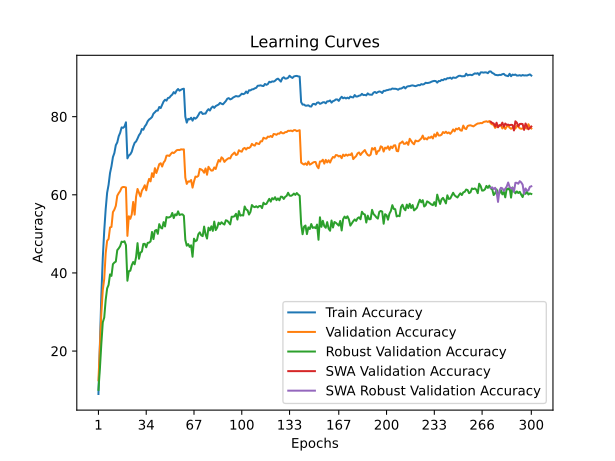

The data file committed next to this chart (first rows):
time; train_accuracy; train_loss; valid_accuracy; valid_loss; valid_accuracy_robust; valid_accuracy_swa; valid_accuracy_robust_swa
32,5054; 9,0100; 4,1389; 12,5100; 3,9812; 10,0690; 12,5100; 10,0690
65,9692; 21,8950; 3,5574; 21,1600; 3,8979; 15,4828; 21,1600; 15,4828
98,5500; 34,2275; 3,0788; 29,6000; 3,3750; 21,8621; 29,6000; 21,8621
132,0236; 43,8825; 2,7312; 35,6100; 3,2915; 27,3448; 35,6100; 27,3448
164,4024; 50,7925; 2,4979; 38,4500; 3,2532; 28,5862; 38,4500; 28,5862
197,3208; 56,3050; 2,3144; 45,0300; 2,9985; 33,0690; 45,0300; 33,0690
229,9756; 60,5200; 2,1862; 48,2200; 2,8935; 36,0345; 48,2200; 36,0345
262,0924; 62,5475; 2,1089; 48,6800; 2,7805; 36,9310; 48,6800; 36,9310
294,7512; 65,5650; 2,0124; 51,6400; 2,6234; 39,6207; 51,6400; 39,6207
327,8271; 67,3075; 1,9537; 51,7800; 2,6774; 39,2414; 51,7800; 39,2414
360,7545; 69,6450; 1,8787; 55,5600; 2,4911; 42,2414; 55,5600; 42,2414
393,0505; 70,6875; 1,8410; 56,1900; 2,4877; 42,6552; 56,1900; 42,6552
427,0518; 72,7000; 1,7742; 57,1700; 2,4199; 42,8966; 57,1700; 42,8966
460,5974; 73,4050; 1,7496; 59,7500; 2,3661; 45,8276; 59,7500; 45,8276
491,9809; 74,9900; 1,6974; 60,4200; 2,3541; 46,2759; 60,4200; 46,2759
524,3531; 75,8625; 1,6687; 60,9500; 2,3429; 46,8621; 60,9500; 46,8621
555,2469; 77,2475; 1,6207; 61,8100; 2,2603; 48,0000; 61,8100; 48,0000
587,8688; 77,1325; 1,6257; 62,0000; 2,2431; 47,8966; 62,0000; 47,8966
618,7554; 77,4575; 1,6124; 61,9700; 2,2710; 48,1034; 61,9700; 48,1034
652,1374; 78,5525; 1,5858; 61,8700; 2,2493; 47,1034; 61,8700; 47,1034
685,3736; 69,3225; 1,8771; 49,4800; 2,8938; 38,0000; 49,4800; 38,0000
717,8693; 70,0550; 1,8600; 54,5000; 2,5163; 40,4483; 54,5000; 40,4483
751,3576; 70,3525; 1,8502; 53,8500; 2,6514; 40,5517; 53,8500; 40,5517
783,2917; 71,0125; 1,8163; 54,9500; 2,5709; 41,9655; 54,9500; 41,9655
817,1984; 72,3200; 1,7756; 58,1700; 2,4161; 42,7931; 58,1700; 42,7931
849,5204; 73,3000; 1,7408; 54,9100; 2,4933; 42,2069; 54,9100; 42,2069
883,7475; 73,6475; 1,7213; 59,5200; 2,3704; 44,0690; 59,5200; 44,0690
915,8536; 74,3950; 1,7043; 61,4900; 2,3453; 47,6207; 61,4900; 47,6207
949,4468; 75,2525; 1,6689; 60,5500; 2,3216; 43,6207; 60,5500; 43,6207
982,2593; 75,7625; 1,6522; 59,5600; 2,3002; 45,2069; 59,5600; 45,2069
1014,8668; 76,8375; 1,6152; 61,0500; 2,2585; 45,4483; 61,0500; 45,4483
1048,2770; 76,6475; 1,6187; 61,6600; 2,2744; 47,4138; 61,6600; 47,4138
1079,8743; 77,4875; 1,5964; 62,4400; 2,2650; 47,4483; 62,4400; 47,4483
1113,0961; 77,9850; 1,5704; 61,1400; 2,2613; 46,5517; 61,1400; 46,5517
1144,9469; 78,8100; 1,5491; 62,8700; 2,2110; 47,6897; 62,8700; 47,6897
1177,3847; 79,2725; 1,5384; 64,0700; 2,1426; 47,7586; 64,0700; 47,7586
1210,7270; 79,5425; 1,5240; 63,4300; 2,1442; 48,0690; 63,4300; 48,0690
1243,8005; 79,9025; 1,5117; 65,5300; 2,1562; 50,4828; 65,5300; 50,4828
1276,4498; 80,7725; 1,4755; 64,5500; 2,1186; 48,6552; 64,5500; 48,6552
1308,8615; 81,1250; 1,4687; 66,8100; 2,0853; 50,7931; 66,8100; 50,7931
1342,4044; 81,5425; 1,4551; 65,5700; 2,0776; 51,0000; 65,5700; 51,0000
1374,8014; 81,5500; 1,4480; 66,6500; 2,0657; 50,0000; 66,6500; 50,0000
1408,7535; 82,4700; 1,4253; 67,8500; 1,9826; 52,4828; 67,8500; 52,4828
1441,8478; 82,1950; 1,4276; 68,0700; 1,9892; 51,6207; 68,0700; 51,6207
1474,3055; 83,0100; 1,4030; 67,2300; 2,0053; 51,3793; 67,2300; 51,3793
1507,2270; 83,8700; 1,3711; 68,2600; 2,0263; 53,0000; 68,2600; 53,0000
1539,5081; 84,3300; 1,3600; 68,7400; 1,9879; 51,8966; 68,7400; 51,8966
1572,0746; 84,0925; 1,3615; 70,0000; 1,9170; 54,3103; 70,0000; 54,3103
1604,2205; 84,7800; 1,3447; 70,0600; 1,9327; 54,1724; 70,0600; 54,1724
1636,6694; 84,8525; 1,3413; 69,9400; 1,9306; 54,2414; 69,9400; 54,2414
1668,8787; 85,3250; 1,3199; 70,4500; 1,8845; 54,4483; 70,4500; 54,4483
1700,8184; 85,6475; 1,3165; 70,8400; 1,8892; 55,3448; 70,8400; 55,3448
1733,6930; 86,2800; 1,2951; 70,6700; 1,8920; 54,0345; 70,6700; 54,0345
1766,4229; 85,9225; 1,3057; 70,9900; 1,8846; 55,0000; 70,9900; 55,0000
1798,4321; 86,6800; 1,2803; 71,3900; 1,8651; 54,7586; 71,3900; 54,7586
1832,0643; 87,0750; 1,2723; 71,4900; 1,8553; 55,7586; 71,4900; 55,7586
1864,2782; 86,6425; 1,2786; 71,4400; 1,8580; 54,8276; 71,4400; 54,8276
1896,5313; 86,8825; 1,2708; 71,6300; 1,8719; 54,9655; 71,6300; 54,9655
1928,7774; 87,0675; 1,2721; 71,5900; 1,8506; 55,0000; 71,5900; 55,0000
1960,8133; 87,1475; 1,2674; 71,6200; 1,8512; 54,6207; 71,6200; 54,6207
... 240 more rows
